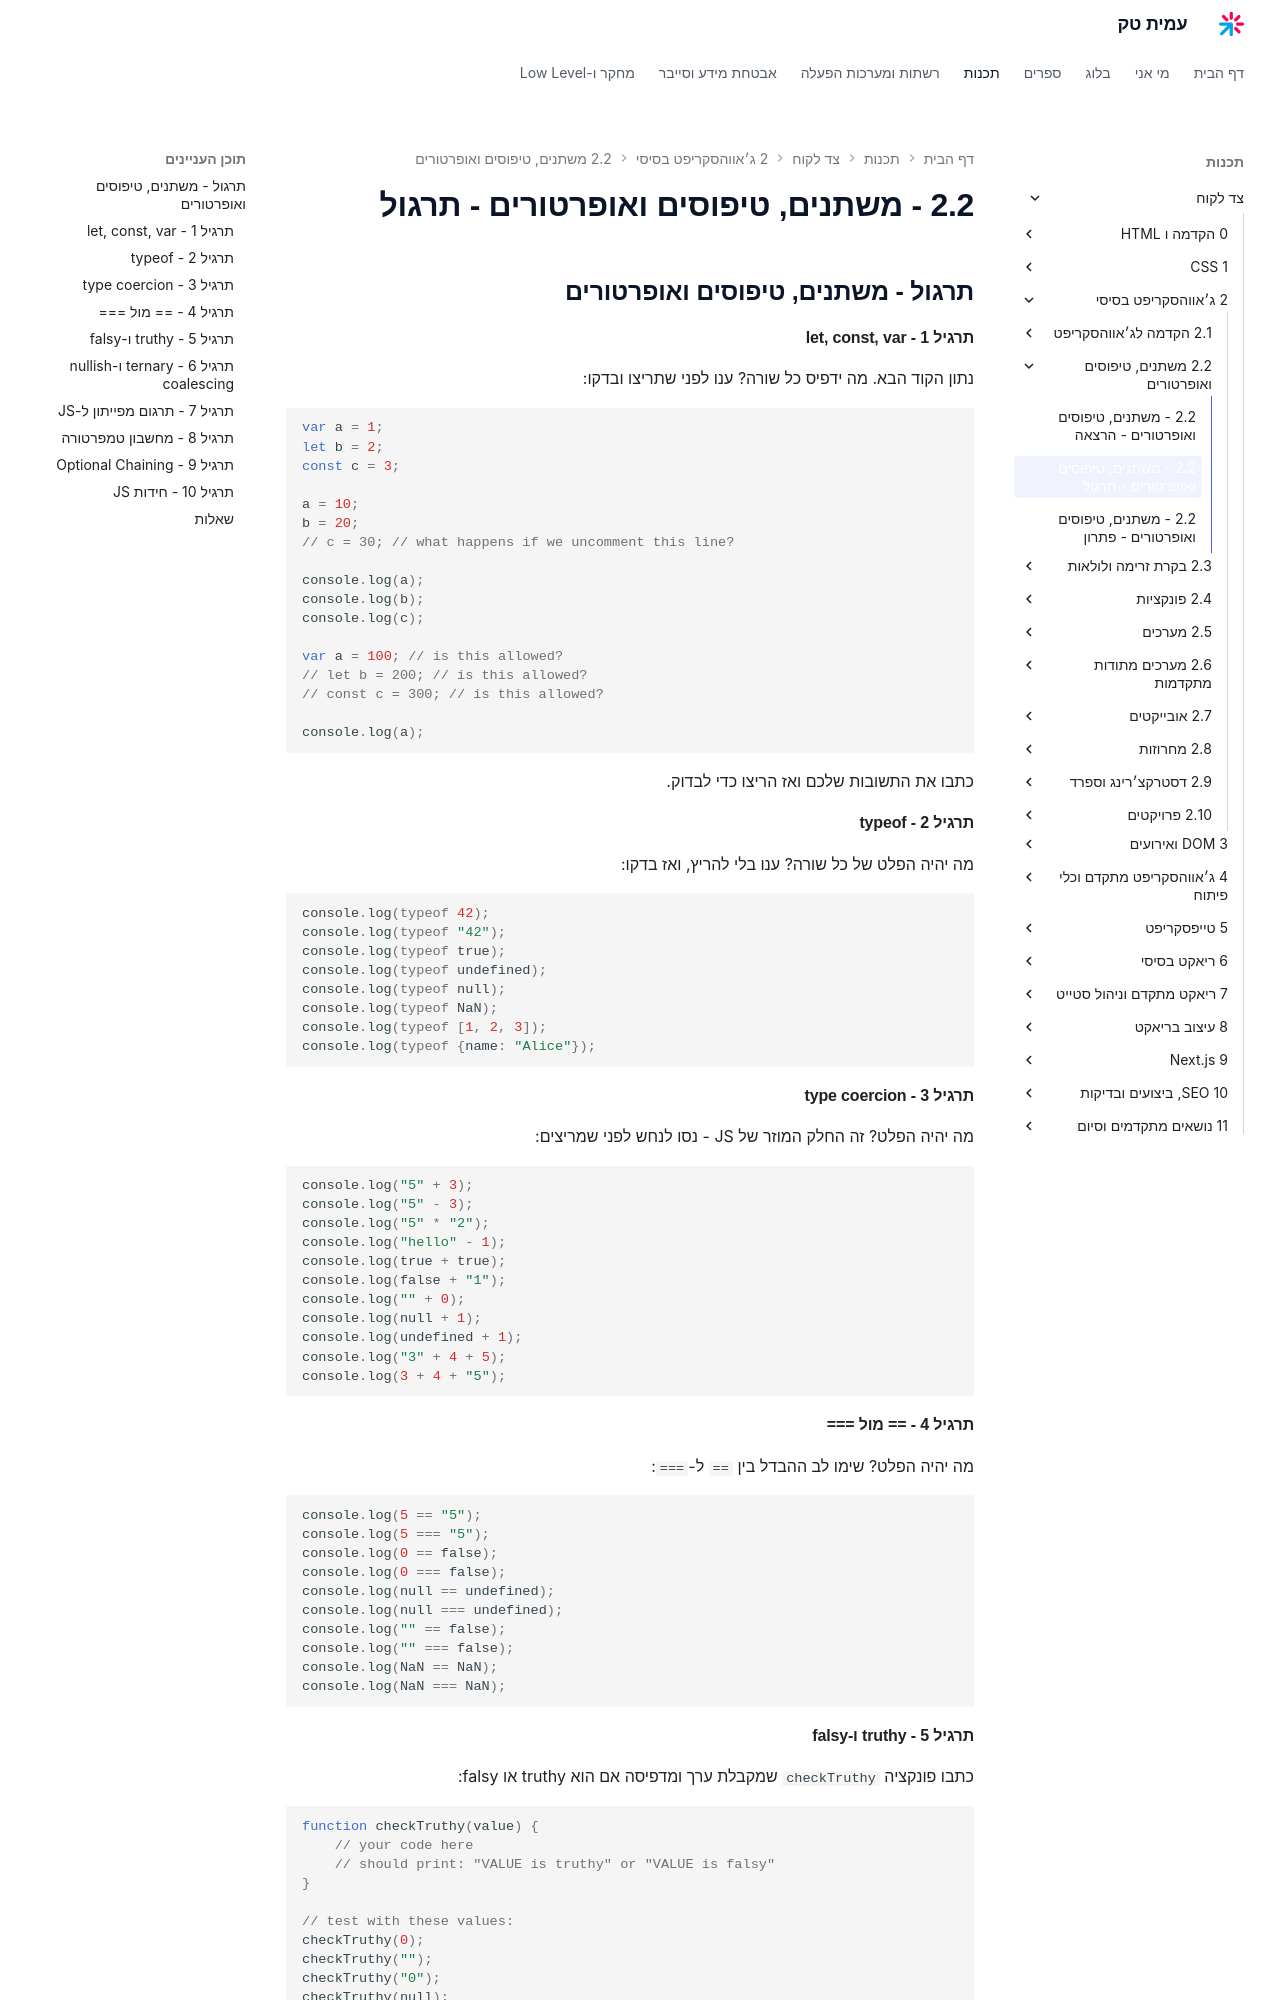

repository: AmitPinchasi/amittech · page: צד-לקוח/2 - ג׳אווהסקריפט בסיסי/2.2 - משתנים, טיפוסים ואופרטורים/2.2 - משתנים, טיפוסים ואופרטורים - תרגול/index.html · generator: mkdocs


## תרגול - משתנים, טיפוסים ואופרטורים

#### תרגיל 1 - let, const, var

נתון הקוד הבא. מה ידפיס כל שורה? ענו לפני שתריצו ובדקו:

```js
var a = 1;
let b = 2;
const c = 3;

a = 10;
b = 20;
// c = 30; // what happens if we uncomment this line?

console.log(a);
console.log(b);
console.log(c);

var a = 100; // is this allowed?
// let b = 200; // is this allowed?
// const c = 300; // is this allowed?

console.log(a);
```

כתבו את התשובות שלכם ואז הריצו כדי לבדוק.

#### תרגיל 2 - typeof

מה יהיה הפלט של כל שורה? ענו בלי להריץ, ואז בדקו:

```js
console.log(typeof 42);
console.log(typeof "42");
console.log(typeof true);
console.log(typeof undefined);
console.log(typeof null);
console.log(typeof NaN);
console.log(typeof [1, 2, 3]);
console.log(typeof {name: "Alice"});
```

#### תרגיל 3 - type coercion

מה יהיה הפלט? זה החלק המוזר של JS - נסו לנחש לפני שמריצים:

```js
console.log("5" + 3);
console.log("5" - 3);
console.log("5" * "2");
console.log("hello" - 1);
console.log(true + true);
console.log(false + "1");
console.log("" + 0);
console.log(null + 1);
console.log(undefined + 1);
console.log("3" + 4 + 5);
console.log(3 + 4 + "5");
```

#### תרגיל 4 - == מול ===

מה יהיה הפלט? שימו לב ההבדל בין `==` ל-`===`:

```js
console.log(5 == "5");
console.log(5 === "5");
console.log(0 == false);
console.log(0 === false);
console.log(null == undefined);
console.log(null === undefined);
console.log("" == false);
console.log("" === false);
console.log(NaN == NaN);
console.log(NaN === NaN);
```
